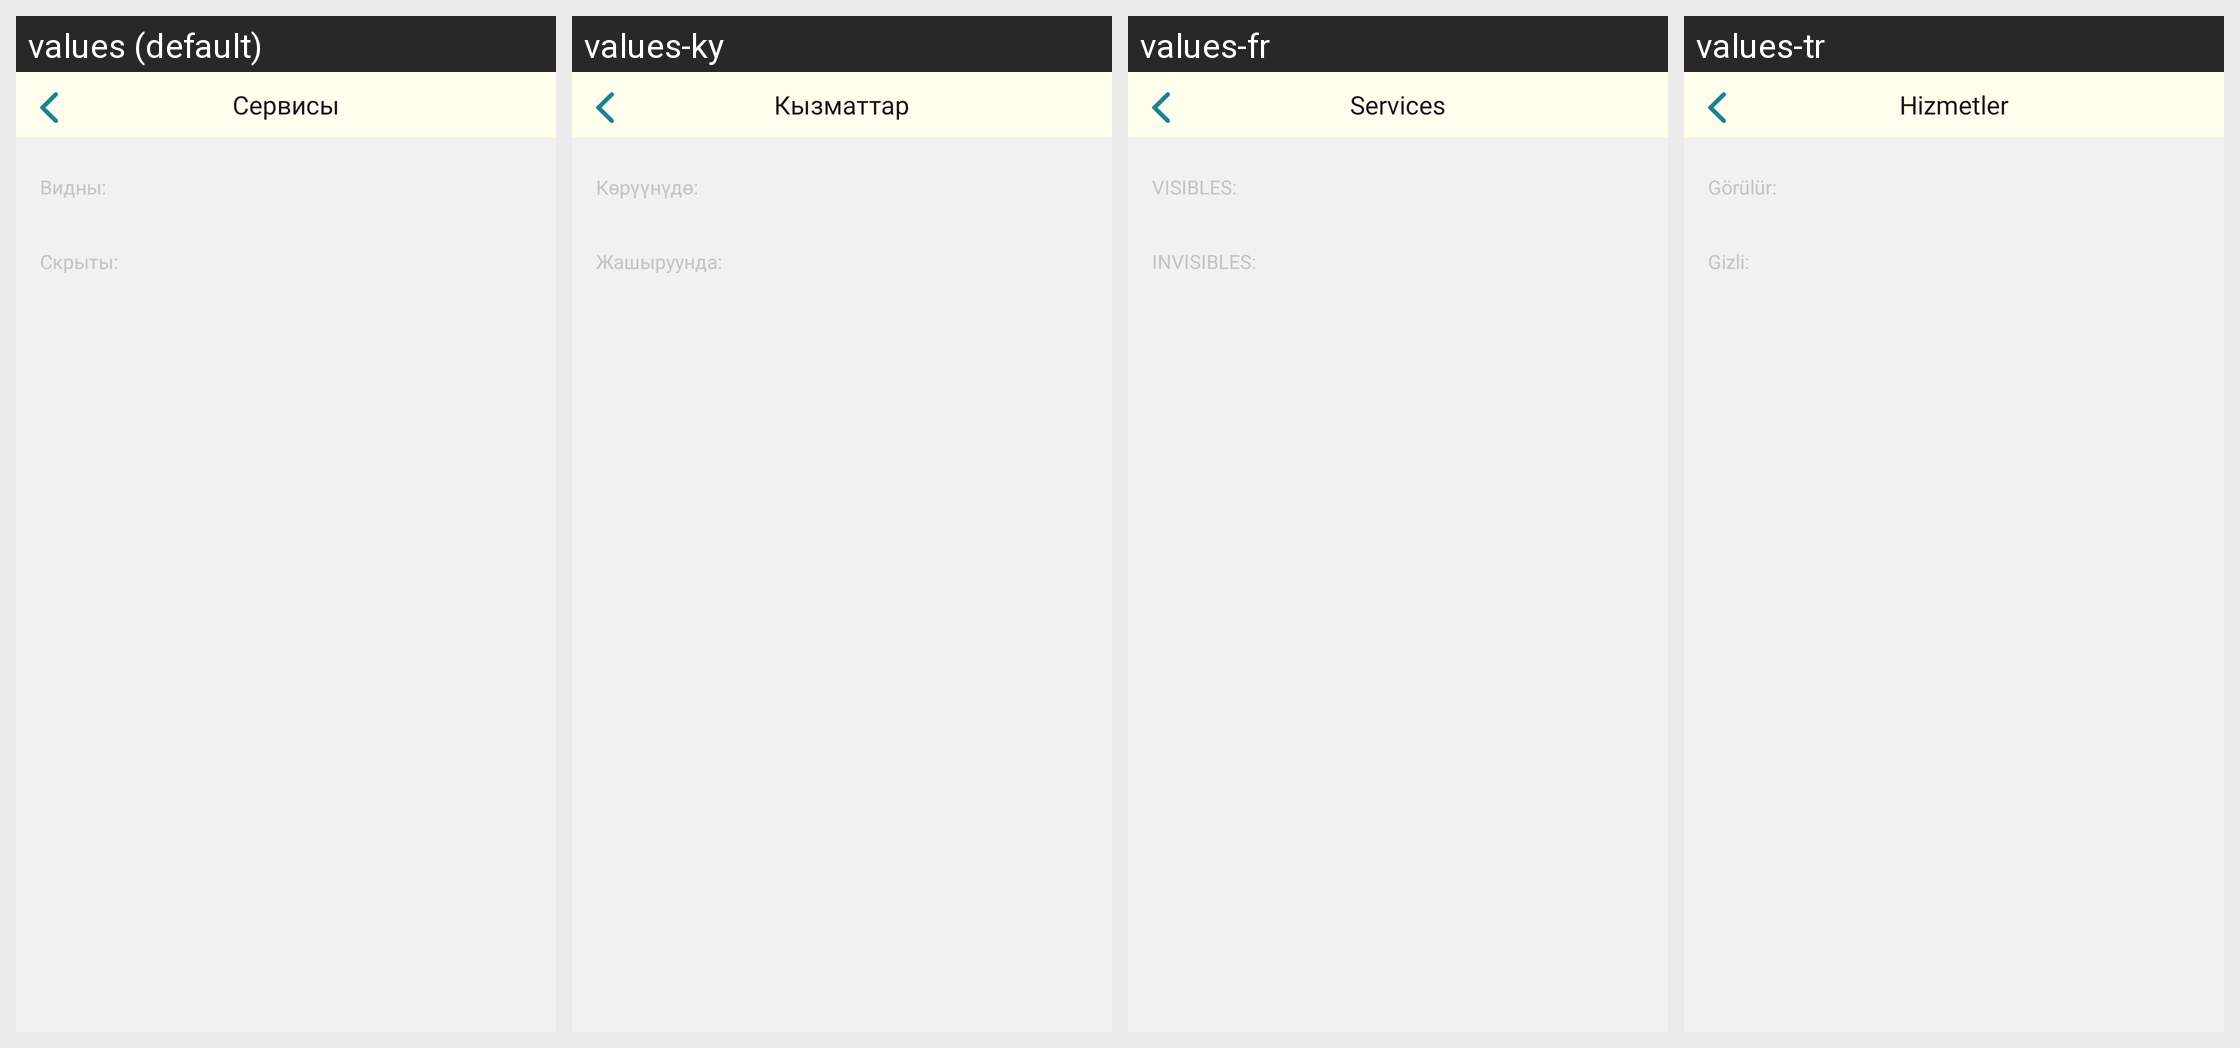

For this localized Android screen grid, give each drawn string resource with its value in every locale shown.
Android screen res/layout/fragment_services.xml rendered under 4 locales, left to right: values (default), values-ky, values-fr, values-tr. Device: Nexus 5 (rendered at 1080×1920; each locale shown at half size, 540×960, under a caption strip naming it); theme Theme.MuslimLife.
Other locales in the repository, not shown: values-en, values-tg, values-uz.
Strings drawn on this screen, with the default value and each locale's value (text and hints the layout hard-codes, and strings that could not be matched under every locale, appear in the picture but are not listed):

services
  values: Сервисы
  values-ky: Кызматтар
  values-fr: Services
  values-tr: Hizmetler

visible
  values: Видны:
  values-ky: Көрүүнүдө:
  values-fr: VISIBLES:
  values-tr: Görülür:

invisible
  values: Скрыты:
  values-ky: Жашыруунда:
  values-fr: INVISIBLES:
  values-tr: Gizli:
